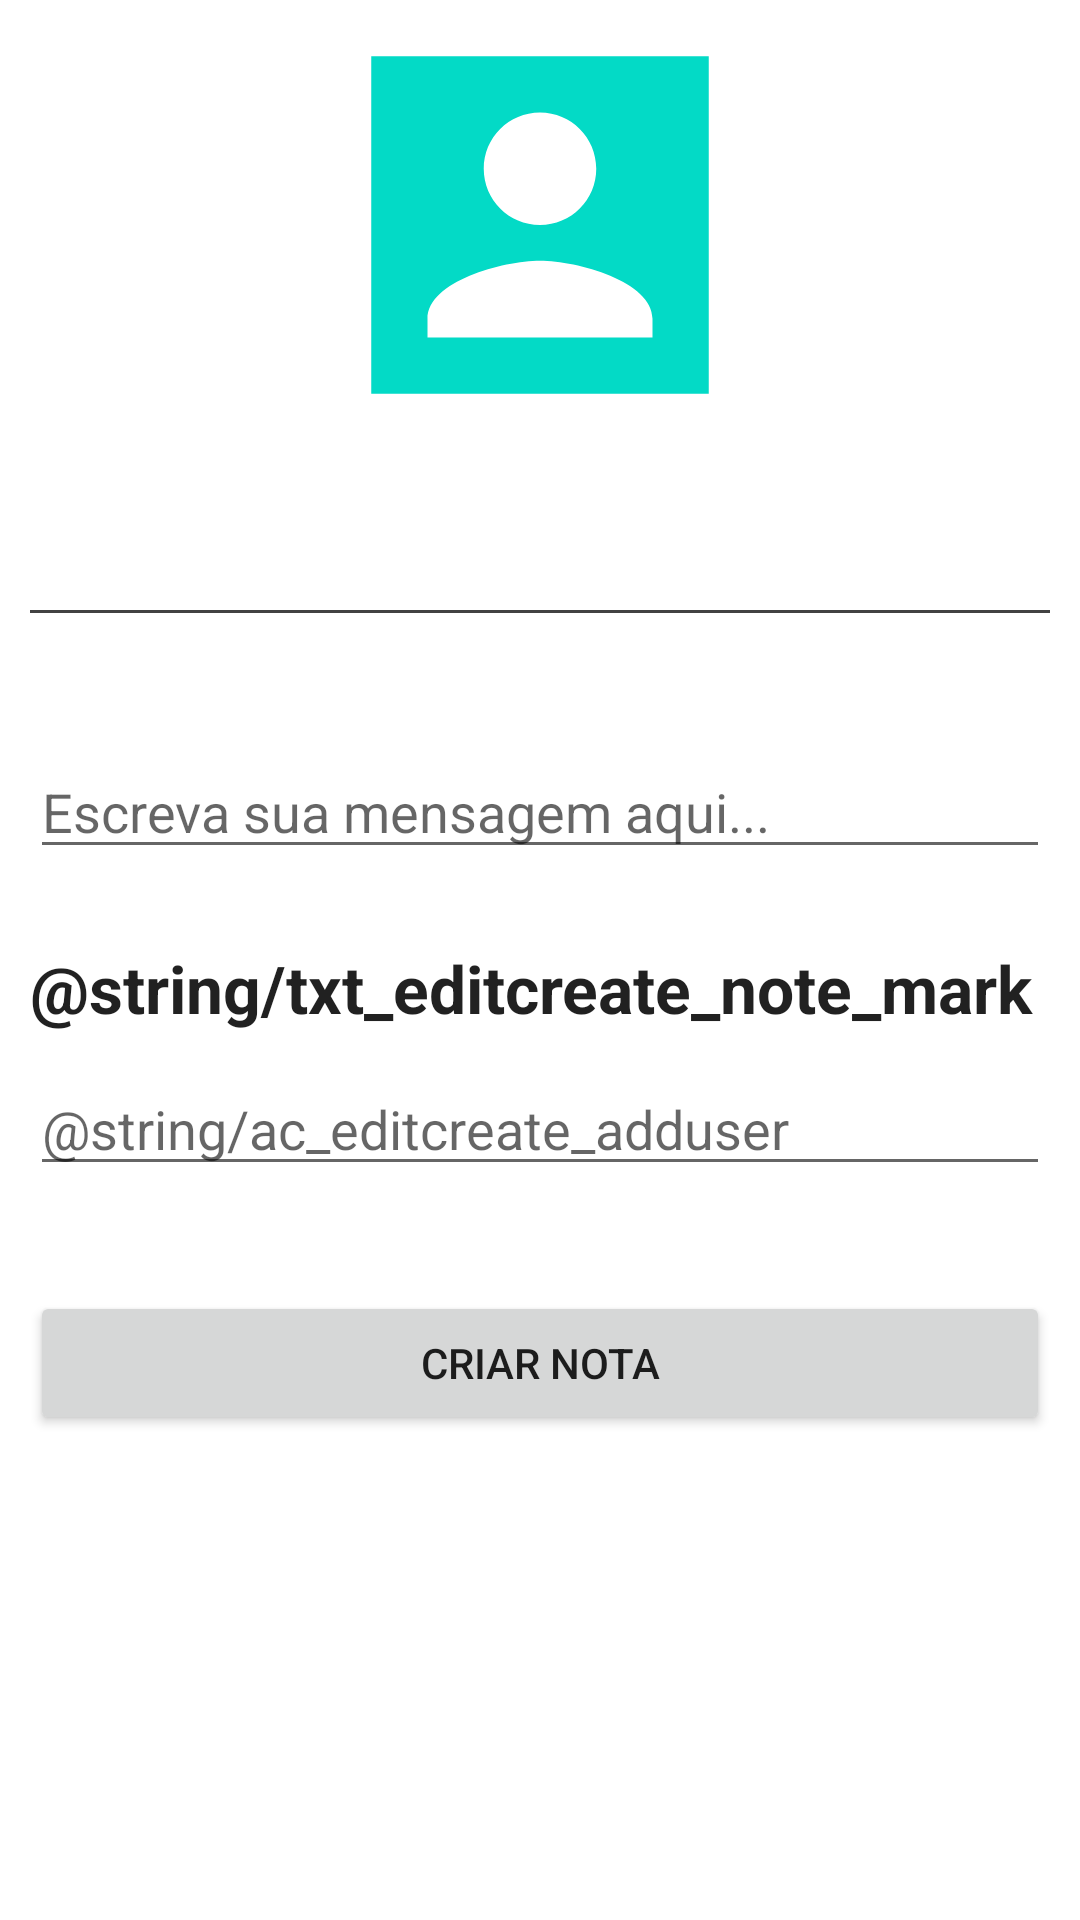

Android layout source for this screen:
<!-- AndroidManifest.xml: application theme Theme.Geonotas -->
<!-- res/layout/activity_edit_create_note.xml -->
<?xml version="1.0" encoding="utf-8"?>
<androidx.constraintlayout.widget.ConstraintLayout xmlns:android="http://schemas.android.com/apk/res/android"
    xmlns:app="http://schemas.android.com/apk/res-auto"
    xmlns:tools="http://schemas.android.com/tools"
    android:layout_width="match_parent"
    android:layout_height="match_parent"
    tools:context=".views.EditCreateNoteActivity">

    <ScrollView
        android:layout_width="match_parent"
        android:layout_height="match_parent">

        <LinearLayout
            android:layout_width="match_parent"
            android:layout_height="wrap_content"
            android:orientation="vertical">


            <LinearLayout
                android:layout_width="match_parent"
                android:layout_height="match_parent"
                android:orientation="vertical"
                android:paddingStart="10dp"
                android:paddingEnd="10dp">

                <ImageView
                    android:id="@+id/iv_edit_create_note_avatar"
                    android:layout_width="match_parent"
                    android:layout_height="@dimen/avatar_size_note"
                    app:srcCompat="@drawable/ic_account_box_24px" />

                <TextView
                    android:id="@+id/txt_edit_create_note_nick"
                    android:layout_width="match_parent"
                    android:layout_height="wrap_content"
                    android:textAlignment="center"
                    android:textAppearance="@style/TextAppearance.AppCompat.Large"
                    android:textColor="@color/design_default_color_primary_variant"
                    android:textStyle="bold" />

                <TextView
                    android:id="@+id/txt_edit_create_note_time"
                    android:layout_width="match_parent"
                    android:layout_height="wrap_content"
                    android:textAlignment="center" />

                <View
                    android:id="@+id/v_note_bar"
                    android:layout_width="match_parent"
                    android:layout_height="1dp"
                    android:layout_gravity="center"
                    android:layout_marginTop="5dp"
                    android:layout_marginBottom="5dp"
                    android:background="@color/cardview_dark_background" />

                <TextView
                    android:id="@+id/txt_editcreate_note_address"
                    android:layout_width="match_parent"
                    android:layout_height="wrap_content"
                    android:layout_marginBottom="20dp"
                    android:textAlignment="center" />

                <EditText
                    android:id="@+id/et_editcreate_note_message"
                    android:layout_width="match_parent"
                    android:layout_height="wrap_content"
                    android:ems="10"
                    android:hint="@string/et_editcreate_note_message"
                    android:inputType="textMultiLine"
                    android:maxLength="1000"
                    android:text="" />

                <TextView
                    android:id="@+id/txt_editcreate_note_mark"
                    android:layout_width="match_parent"
                    android:layout_height="wrap_content"
                    android:layout_marginTop="25dp"
                    android:text="@string/txt_editcreate_note_mark"
                    android:textAppearance="@style/TextAppearance.AppCompat.Large"
                    android:textStyle="bold"
                    android:inputType="textPersonName"/>

                <AutoCompleteTextView
                    android:id="@+id/ac_editcreate_note_mark"
                    android:layout_width="match_parent"
                    android:layout_height="wrap_content"
                    android:layout_marginTop="10dp"
                    android:hint="@string/ac_editcreate_adduser" />

                <androidx.recyclerview.widget.RecyclerView
                    android:id="@+id/rv_editcreate_note_maked"
                    android:layout_width="match_parent"
                    android:layout_height="match_parent"
                    android:layout_marginTop="10dp">

                </androidx.recyclerview.widget.RecyclerView>

                <Button
                    android:id="@+id/btn_editcreate_note_create"
                    android:layout_width="match_parent"
                    android:layout_height="wrap_content"
                    android:layout_marginTop="25dp"
                    android:text="@string/btn_editcreate_note_editcreate" />
            </LinearLayout>

        </LinearLayout>
    </ScrollView>

</androidx.constraintlayout.widget.ConstraintLayout>
<!-- resources referenced by this layout -->
<resources>
  <dimen name="avatar_size_note">150dp</dimen>
  <!-- drawable ic_account_box_24px (drawable) -->
  <vector xmlns:android="http://schemas.android.com/apk/res/android"
      android:width="24dp"
      android:height="24dp"
      android:viewportWidth="24"
      android:viewportHeight="24">
    <path
        android:fillColor="@color/design_default_color_secondary"
        android:pathData="M3,21h18L21,3L3,3v18zM15,9c0,1.66 -1.34,3 -3,3s-3,-1.34 -3,-3 1.34,-3 3,-3 3,1.34 3,3zM6,17c0,-2 4,-3.1 6,-3.1s6,1.1 6,3.1v1L6,18v-1z"/>
  </vector>
  <string name="btn_editcreate_note_editcreate">Criar nota</string>
  <string name="et_editcreate_note_message">Escreva sua mensagem aqui...</string>
  <style name="Theme.Geonotas" parent="Theme.MaterialComponents.DayNight.DarkActionBar">
          
          <item name="colorPrimary">@color/purple_500</item>
          <item name="colorPrimaryVariant">@color/purple_700</item>
          <item name="colorOnPrimary">@color/white</item>
          
          <item name="colorSecondary">@color/teal_200</item>
          <item name="colorSecondaryVariant">@color/teal_700</item>
          <item name="colorOnSecondary">@color/black</item>
          
          <item name="android:statusBarColor" tools:targetApi="l">?attr/colorPrimaryVariant</item>
          
      </style>
  <!-- not gathered from this repository: default colours our renderer supplied (Android Studio template values) -->
  <color name="purple_500">#FF6200EE</color>
  <color name="purple_700">#FF3700B3</color>
  <color name="teal_200">#FF03DAC5</color>
  <color name="teal_700">#FF018786</color>
  <color name="black">#FF000000</color>
  <color name="white">#FFFFFFFF</color>
</resources>
